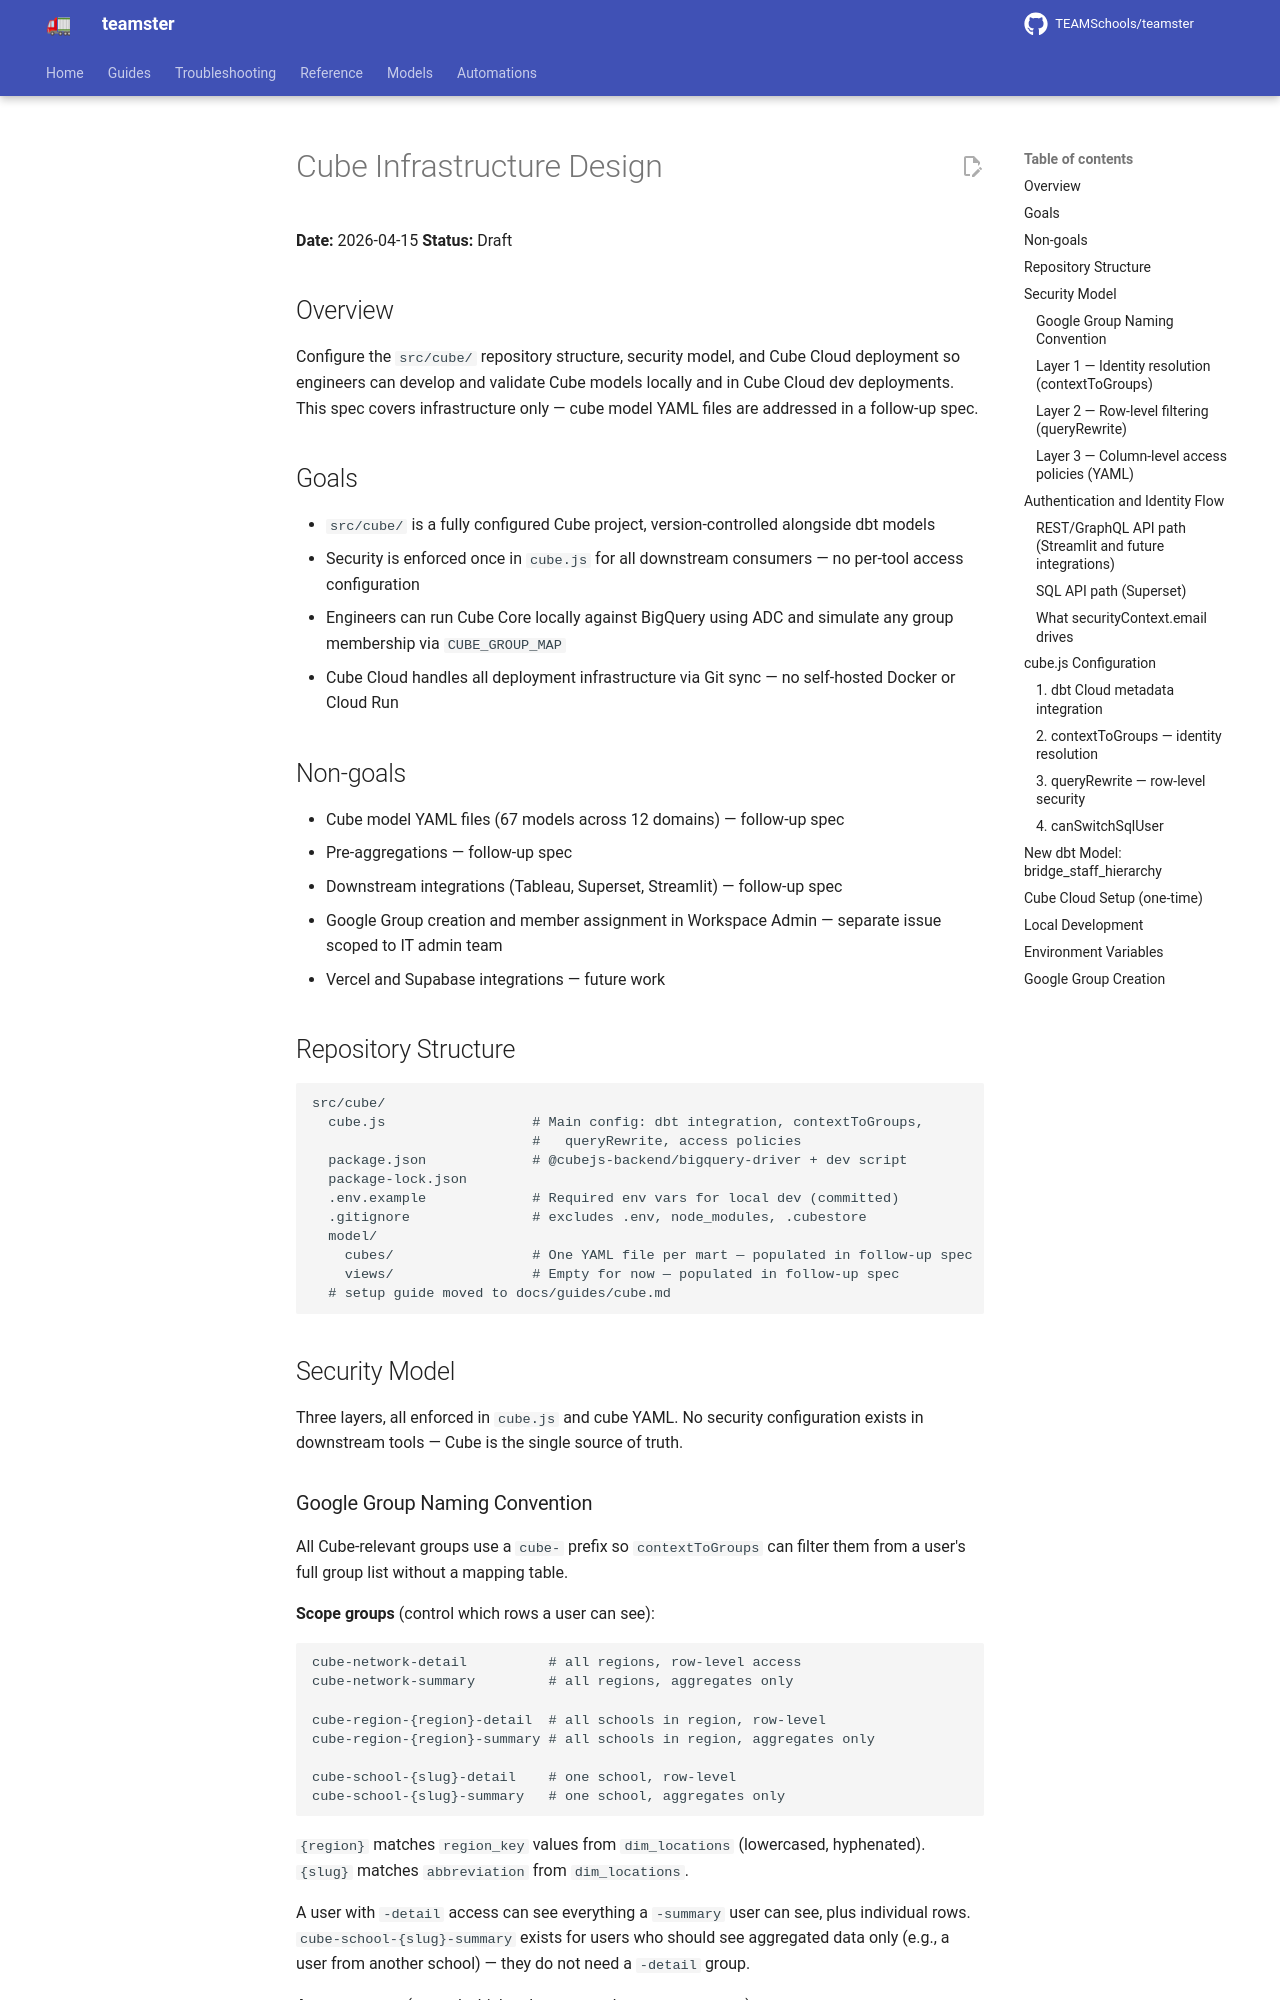

repository: TEAMSchools/teamster · page: superpowers/specs/2026-04-15-cube-infrastructure-design/index.html · generator: mkdocs

# Cube Infrastructure Design

**Date:** 2026-04-15 **Status:** Draft

## Overview

Configure the `src/cube/` repository structure, security model, and Cube Cloud
deployment so engineers can develop and validate Cube models locally and in Cube
Cloud dev deployments. This spec covers infrastructure only — cube model YAML
files are addressed in a follow-up spec.

## Goals

- `src/cube/` is a fully configured Cube project, version-controlled alongside
  dbt models
- Security is enforced once in `cube.js` for all downstream consumers — no
  per-tool access configuration
- Engineers can run Cube Core locally against BigQuery using ADC and simulate
  any group membership via `CUBE_GROUP_MAP`
- Cube Cloud handles all deployment infrastructure via Git sync — no self-hosted
  Docker or Cloud Run

## Non-goals

- Cube model YAML files (67 models across 12 domains) — follow-up spec
- Pre-aggregations — follow-up spec
- Downstream integrations (Tableau, Superset, Streamlit) — follow-up spec
- Google Group creation and member assignment in Workspace Admin — separate
  issue scoped to IT admin team
- Vercel and Supabase integrations — future work

## Repository Structure

```text
src/cube/
  cube.js                  # Main config: dbt integration, contextToGroups,
                           #   queryRewrite, access policies
  package.json             # @cubejs-backend/bigquery-driver + dev script
  package-lock.json
  .env.example             # Required env vars for local dev (committed)
  .gitignore               # excludes .env, node_modules, .cubestore
  model/
    cubes/                 # One YAML file per mart — populated in follow-up spec
    views/                 # Empty for now — populated in follow-up spec
  # setup guide moved to docs/guides/cube.md
```

## Security Model

Three layers, all enforced in `cube.js` and cube YAML. No security configuration
exists in downstream tools — Cube is the single source of truth.
